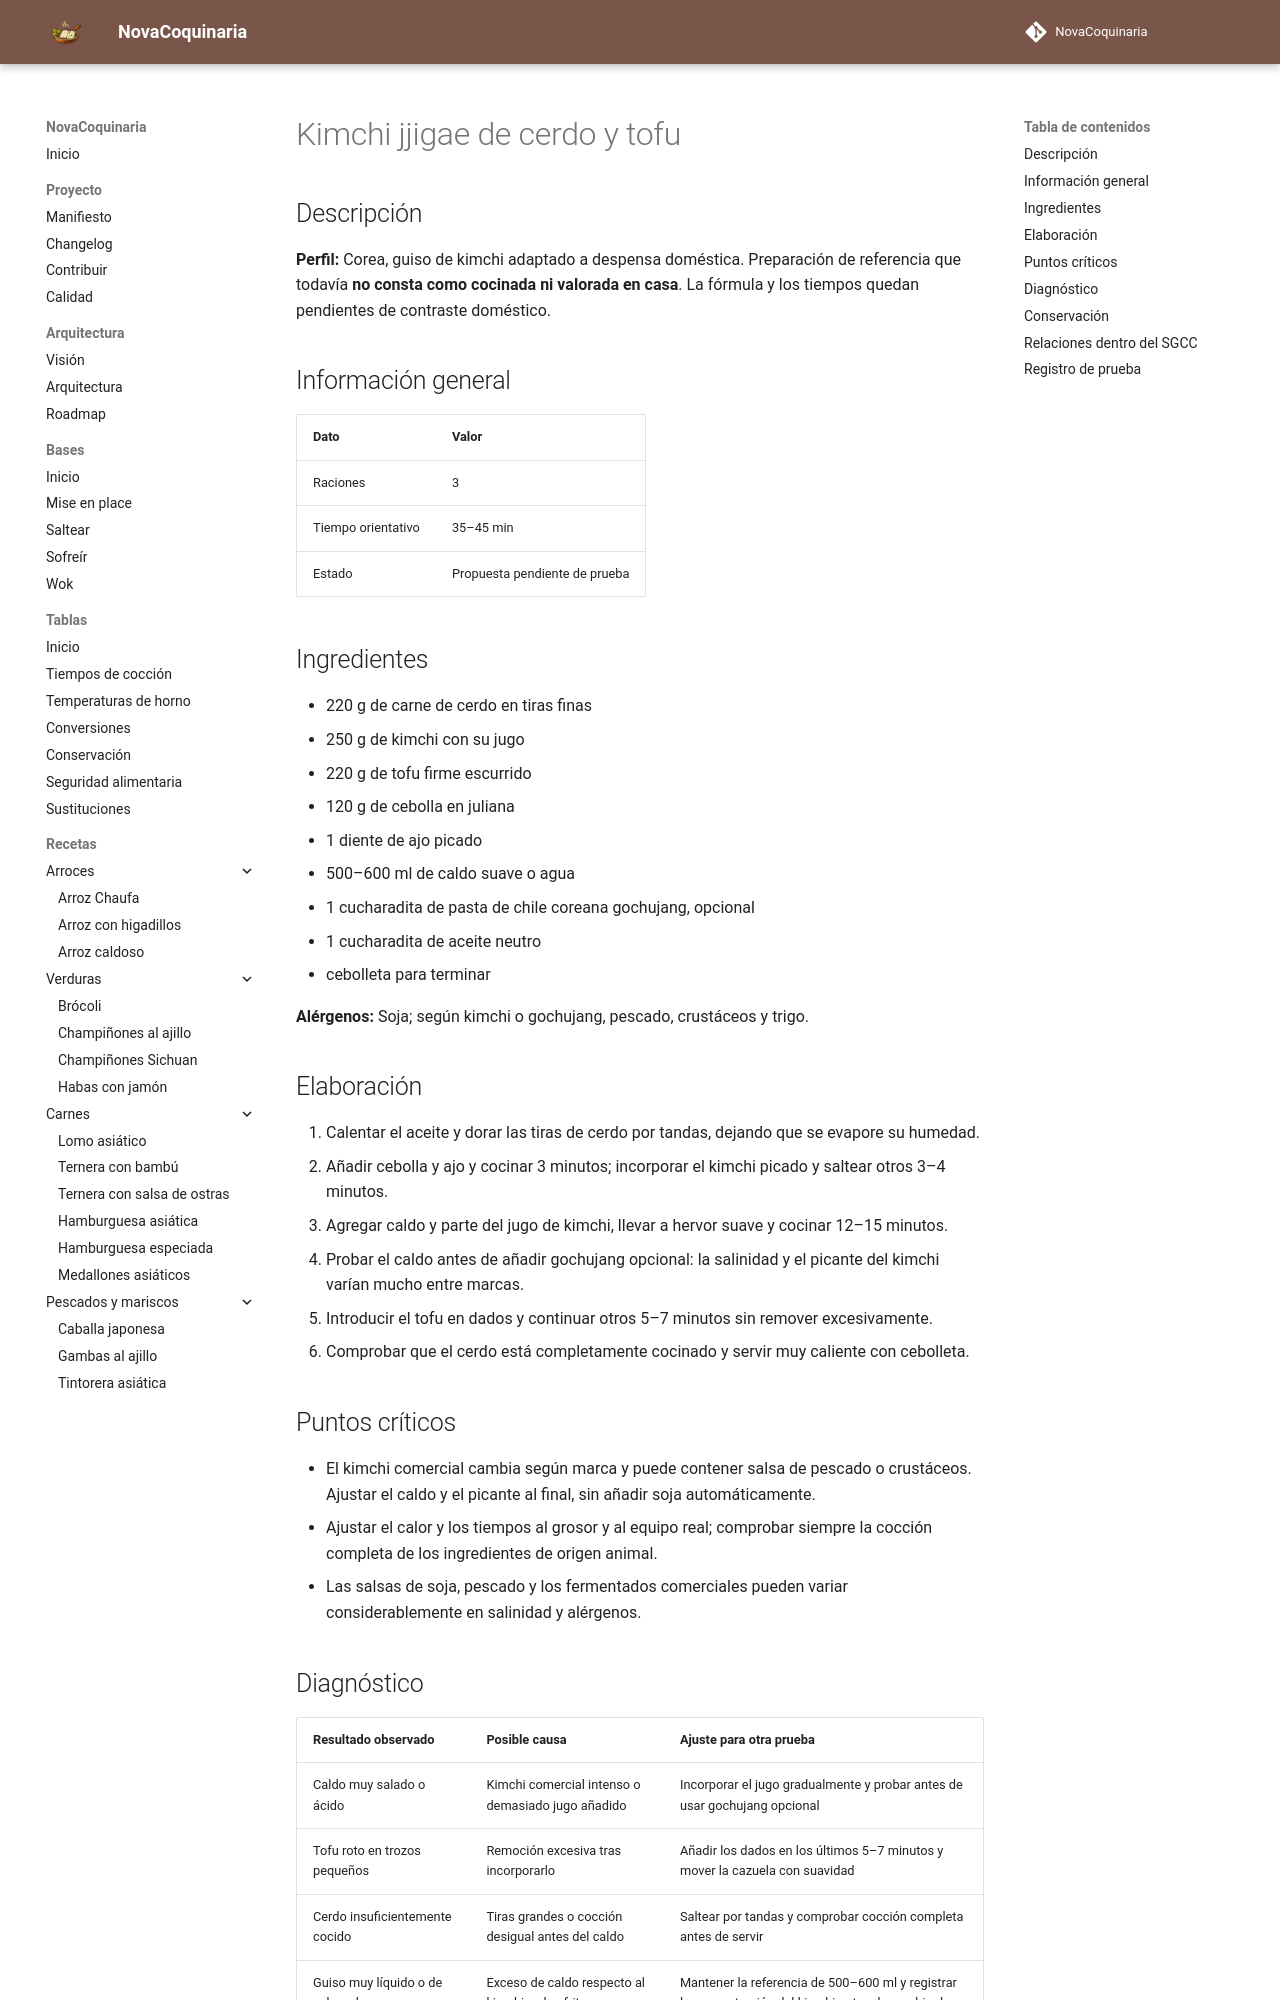

repository: fran-eliot/NovaCoquinaria · page: 07_Cocina_Asiatica/kimchi_jjigae_de_cerdo_y_tofu.html · generator: mkdocs

---
id: REC-347
tipo: receta
titulo: Kimchi jjigae de cerdo y tofu
categoria: Cocina Asiática
estado: borrador
version: 1.0.1
ultima_revision: 2026-11-22
etiquetas:
  - cocina-asiatica
  - receta-propuesta
  - pendiente-de-prueba
---

# Kimchi jjigae de cerdo y tofu

## Descripción

**Perfil:** Corea, guiso de kimchi adaptado a despensa doméstica. Preparación de referencia que todavía **no consta como cocinada ni valorada en casa**. La fórmula y los tiempos quedan pendientes de contraste doméstico.

## Información general

| Dato | Valor |
|---|---|
| Raciones | 3 |
| Tiempo orientativo | 35–45 min |
| Estado | Propuesta pendiente de prueba |

## Ingredientes

- 220 g de carne de cerdo en tiras finas
- 250 g de kimchi con su jugo
- 220 g de tofu firme escurrido
- 120 g de cebolla en juliana
- 1 diente de ajo picado
- 500–600 ml de caldo suave o agua
- 1 cucharadita de pasta de chile coreana gochujang, opcional
- 1 cucharadita de aceite neutro
- cebolleta para terminar

**Alérgenos:** Soja; según kimchi o gochujang, pescado, crustáceos y trigo.

## Elaboración

1. Calentar el aceite y dorar las tiras de cerdo por tandas, dejando que se evapore su humedad.
2. Añadir cebolla y ajo y cocinar 3 minutos; incorporar el kimchi picado y saltear otros 3–4 minutos.
3. Agregar caldo y parte del jugo de kimchi, llevar a hervor suave y cocinar 12–15 minutos.
4. Probar el caldo antes de añadir gochujang opcional: la salinidad y el picante del kimchi varían mucho entre marcas.
5. Introducir el tofu en dados y continuar otros 5–7 minutos sin remover excesivamente.
6. Comprobar que el cerdo está completamente cocinado y servir muy caliente con cebolleta.

## Puntos críticos

- El kimchi comercial cambia según marca y puede contener salsa de pescado o crustáceos. Ajustar el caldo y el picante al final, sin añadir soja automáticamente.
- Ajustar el calor y los tiempos al grosor y al equipo real; comprobar siempre la cocción completa de los ingredientes de origen animal.
- Las salsas de soja, pescado y los fermentados comerciales pueden variar considerablemente en salinidad y alérgenos.
